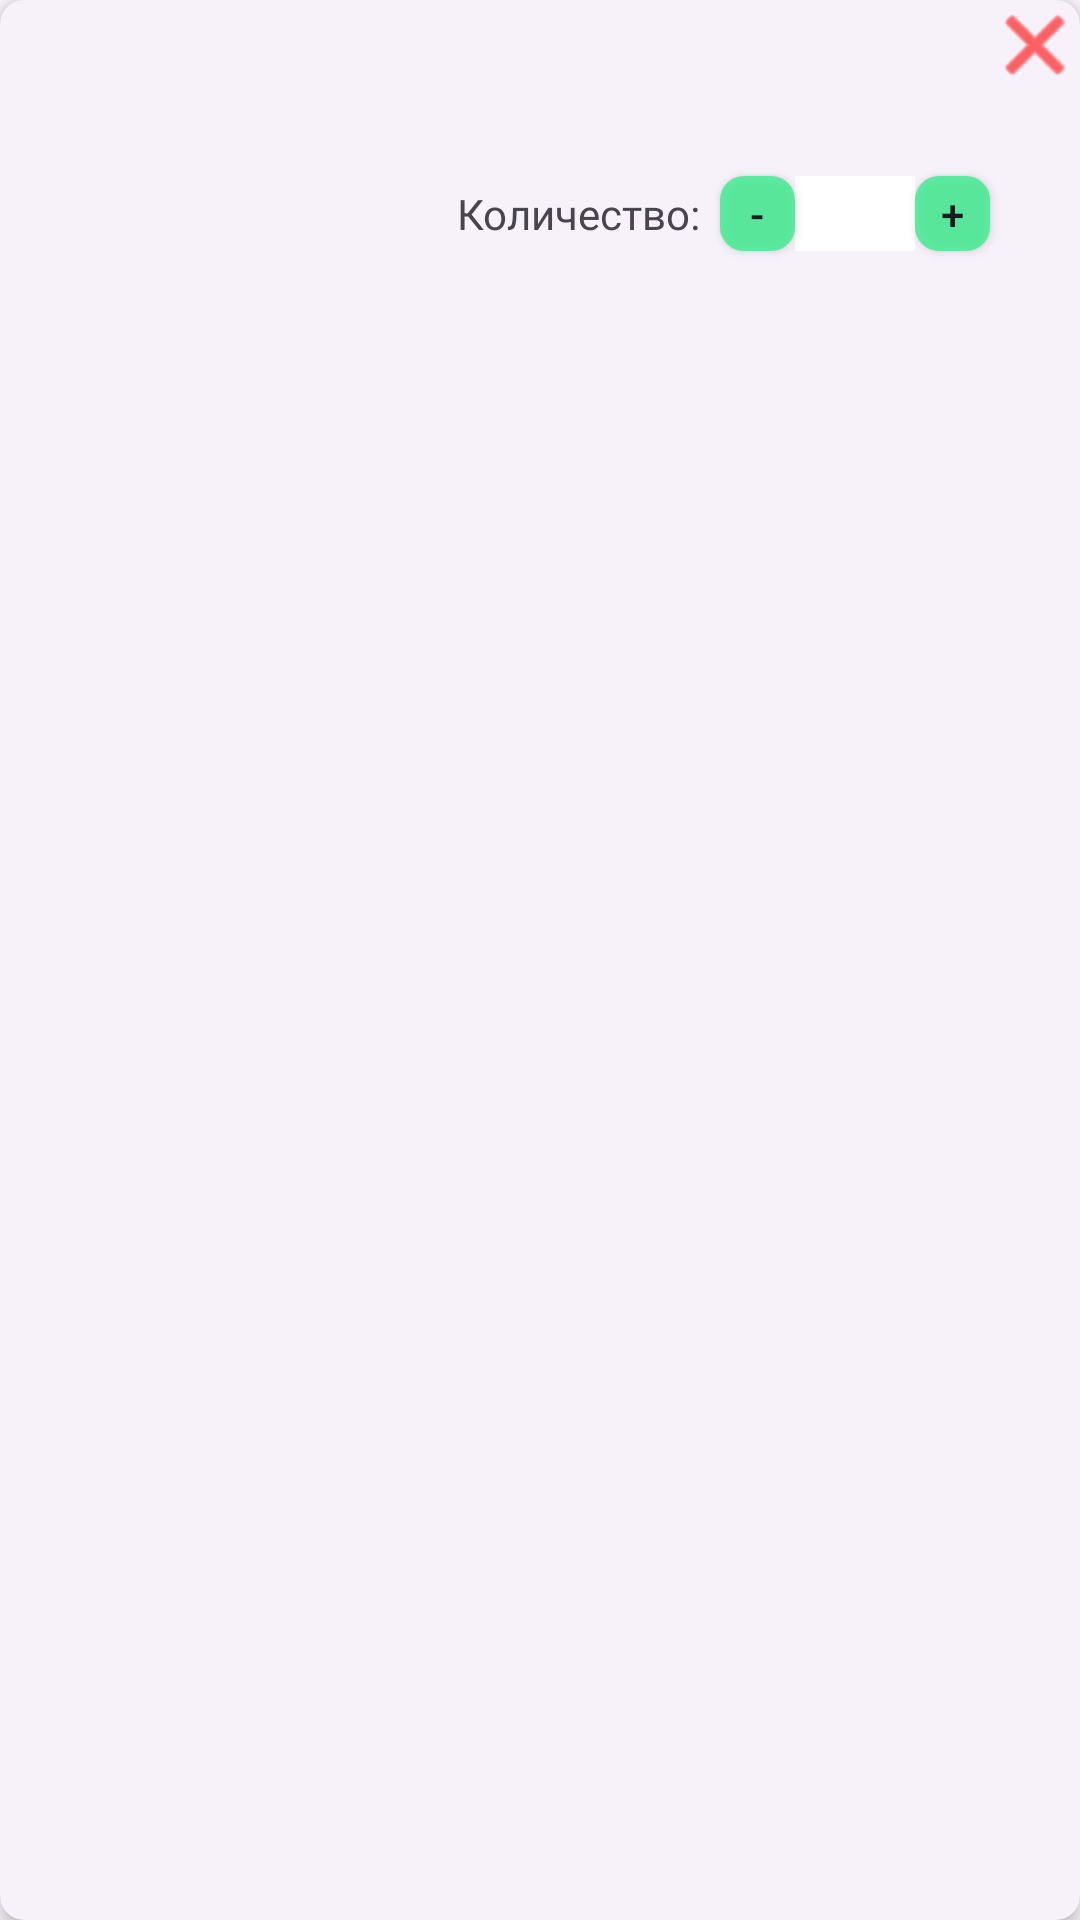

The Android layout XML behind this screen, and the referenced resources:
<!-- AndroidManifest.xml: application theme Theme.InPre -->
<!-- res/layout/basket_item.xml -->
<?xml version="1.0" encoding="utf-8"?>
<com.google.android.material.card.MaterialCardView xmlns:android="http://schemas.android.com/apk/res/android"
    xmlns:app="http://schemas.android.com/apk/res-auto"
    xmlns:tools="http://schemas.android.com/tools"
    style="@style/Widget.Material3.CardView.Elevated"
    app:cardElevation="@dimen/margin_4dp"
    android:layout_width="match_parent"
    android:layout_height="wrap_content"
    android:layout_margin="@dimen/margin_4dp"
    app:cardCornerRadius="8dp">

    <androidx.constraintlayout.widget.ConstraintLayout
        android:layout_width="match_parent"
        android:layout_height="wrap_content"
        >

        <androidx.appcompat.widget.AppCompatImageView
            android:id="@+id/image"
            android:layout_width="@dimen/basket_item_image"
            android:layout_height="@dimen/basket_item_image"
            app:layout_constraintStart_toStartOf="parent"
            app:layout_constraintTop_toTopOf="parent"
            app:layout_constraintBottom_toBottomOf="parent"
            tools:src="@drawable/logo_blue"/>

        <androidx.appcompat.widget.AppCompatImageButton
            android:id="@+id/btn_delete"
            android:layout_width="30dp"
            android:layout_height="30dp"
            android:background="@null"
            android:tint="#FF0000"
            android:src="@android:drawable/ic_menu_close_clear_cancel"
            app:layout_constraintEnd_toEndOf="parent"
            app:layout_constraintTop_toTopOf="parent" />

        <androidx.appcompat.widget.AppCompatTextView
            android:id="@+id/title"
            android:layout_width="0dp"
            android:layout_height="wrap_content"
            android:maxLines="1"
            android:ellipsize="end"
            android:layout_margin="@dimen/margin_12dp"
            android:fontFamily="@font/lobster"
            tools:text="assfsdfsd"
            android:textSize="20sp"
            app:layout_constraintEnd_toStartOf="@+id/cost"
            app:layout_constraintStart_toEndOf="@+id/image"
            app:layout_constraintTop_toTopOf="parent" />

        <androidx.appcompat.widget.AppCompatTextView
            android:id="@+id/articul"
            android:layout_width="0dp"
            android:layout_height="wrap_content"
            tools:text="assfsdfsd"
            android:textSize="8sp"
            app:layout_constraintStart_toStartOf="@+id/title"
            app:layout_constraintTop_toBottomOf="@+id/title" />

        <androidx.appcompat.widget.AppCompatTextView
            android:id="@+id/cost"
            android:layout_width="wrap_content"
            android:layout_height="wrap_content"
            android:fontFamily="@font/lobster"
            android:textSize="20sp"
            app:layout_constraintBottom_toBottomOf="@+id/title"
            app:layout_constraintEnd_toStartOf="@+id/btn_delete"
            app:layout_constraintTop_toTopOf="@+id/title"
            tools:text="assfsdfsd" />

        <androidx.appcompat.widget.AppCompatButton
            android:id="@+id/btn_plus"
            android:layout_width="@dimen/basket_item_button"
            android:layout_height="@dimen/basket_item_button"
            android:layout_marginBottom="@dimen/margin_8dp"
            android:background="@drawable/button_basket_style"
            android:text="+"
            app:layout_constraintBottom_toBottomOf="parent"
            app:layout_constraintEnd_toEndOf="@+id/cost"
            app:layout_constraintTop_toBottomOf="@+id/articul" />

        <androidx.appcompat.widget.AppCompatTextView
            android:id="@+id/counter"
            android:layout_width="40dp"
            android:layout_height="@dimen/basket_item_button"
            android:background="@color/white"
            android:gravity="center"
            android:inputType="number"
            app:layout_constraintEnd_toStartOf="@+id/btn_plus"
            app:layout_constraintTop_toTopOf="@+id/btn_plus" />

        <androidx.appcompat.widget.AppCompatButton
            android:id="@+id/btn_minus"
            android:layout_width="@dimen/basket_item_button"
            android:layout_height="@dimen/basket_item_button"
            android:background="@drawable/button_basket_style"
            android:text="-"
            app:layout_constraintBottom_toBottomOf="@+id/btn_plus"
            app:layout_constraintEnd_toStartOf="@+id/counter"
            app:layout_constraintTop_toTopOf="@+id/btn_plus" />

        <androidx.appcompat.widget.AppCompatTextView
            android:layout_width="wrap_content"
            android:layout_height="@dimen/basket_item_button"
            android:gravity="center"
            android:text="Количество:  "
            android:fontFamily="@font/lobster"
            app:layout_constraintBottom_toBottomOf="@+id/btn_minus"
            app:layout_constraintEnd_toStartOf="@+id/btn_minus"
            app:layout_constraintTop_toTopOf="@+id/btn_minus" />
    </androidx.constraintlayout.widget.ConstraintLayout>
</com.google.android.material.card.MaterialCardView>
<!-- resources referenced by this layout -->
<resources>
  <color name="white">#FFFFFFFF</color>
  <dimen name="basket_item_button">25dp</dimen>
  <dimen name="basket_item_image">100dp</dimen>
  <dimen name="margin_12dp">12dp</dimen>
  <dimen name="margin_4dp">4dp</dimen>
  <dimen name="margin_8dp">8dp</dimen>
  <!-- drawable button_basket_style (drawable) -->
  <?xml version="1.0" encoding="utf-8"?>
  <shape xmlns:android="http://schemas.android.com/apk/res/android">
      <corners  android:radius="8dp"/>
      <solid android:color="#D340ED92"/>
  </shape>
  <!-- drawable logo_blue: jpg bitmap (drawable, 115384 bytes) -->
  <style name="Theme.InPre" parent="Theme.Material3.DayNight">
          
          <item name="colorPrimary">@color/purple_500</item>
          <item name="colorPrimaryVariant">@color/purple_700</item>
          <item name="colorOnPrimary">@color/white</item>
          
          <item name="colorSecondary">@color/teal_200</item>
          <item name="colorSecondaryVariant">@color/teal_700</item>
          <item name="colorOnSecondary">@color/black</item>
          
          <item name="android:statusBarColor" tools:targetApi="l">?attr/colorPrimaryVariant</item>
          
      </style>
  <color name="purple_500">#FF6200EE</color>
  <color name="purple_700">#FF3700B3</color>
  <color name="teal_200">#FF03DAC5</color>
  <color name="teal_700">#FF018786</color>
  <color name="black">#FF000000</color>
</resources>
